Run: headless pygame with SDL's dummy video driver; simulated clock (each Clock.tick advances the game by its frame time, no real sleeping); random seed 0; keys injected as events and as key.get_pressed() state; mouse plan: one left click at the window centre at the start of phase 2, then a move to the lower-right quarter at the start of phase 3.
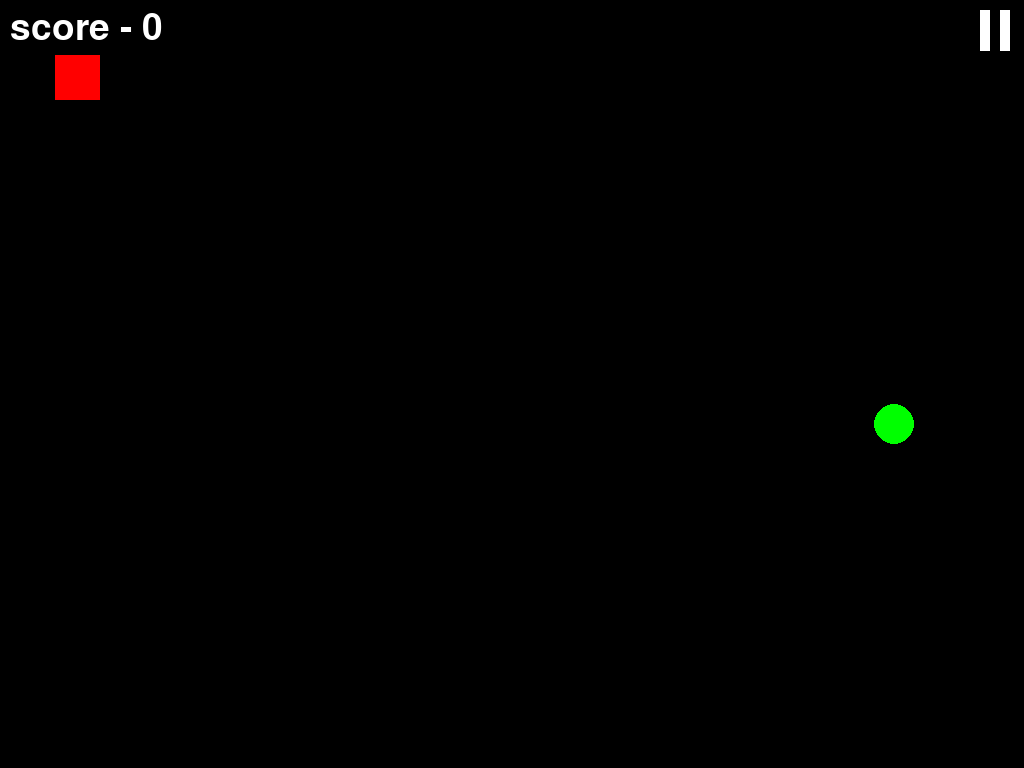
Frame 1 of 4 · flips 1–60 · no input
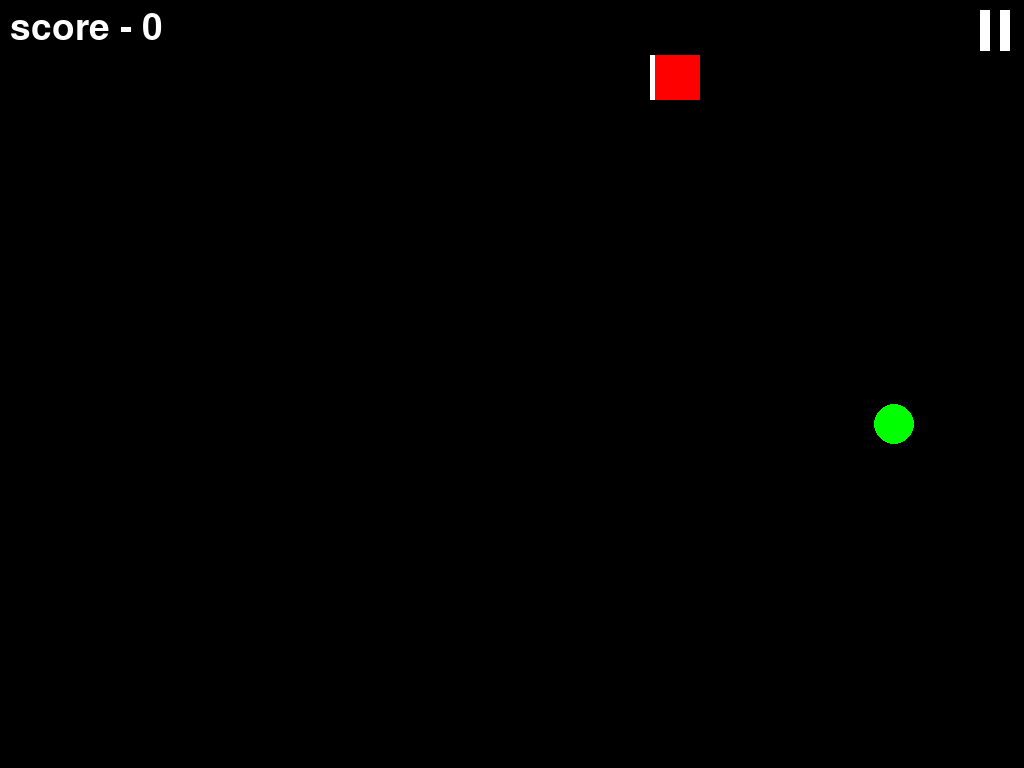
Frame 2 of 4 · flips 61–180 · clicked the window centre · tapped SPACE, RETURN · held RIGHT (→), D
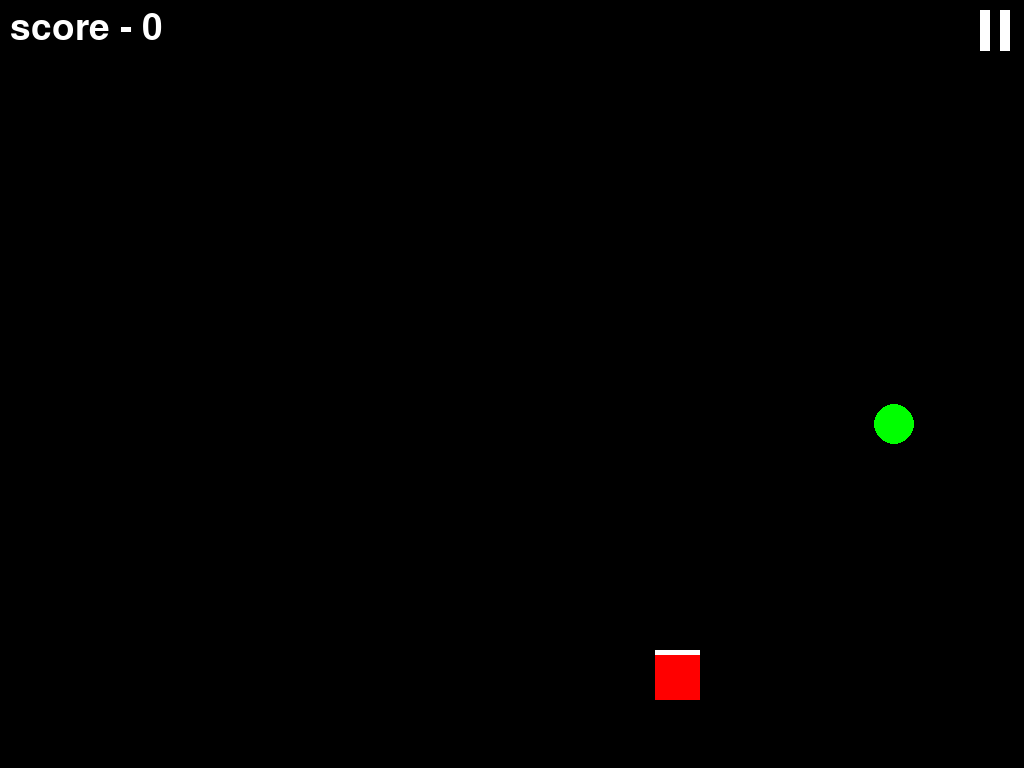
Frame 3 of 4 · flips 181–300 · moved the mouse to the lower-right quarter · held DOWN (↓), S
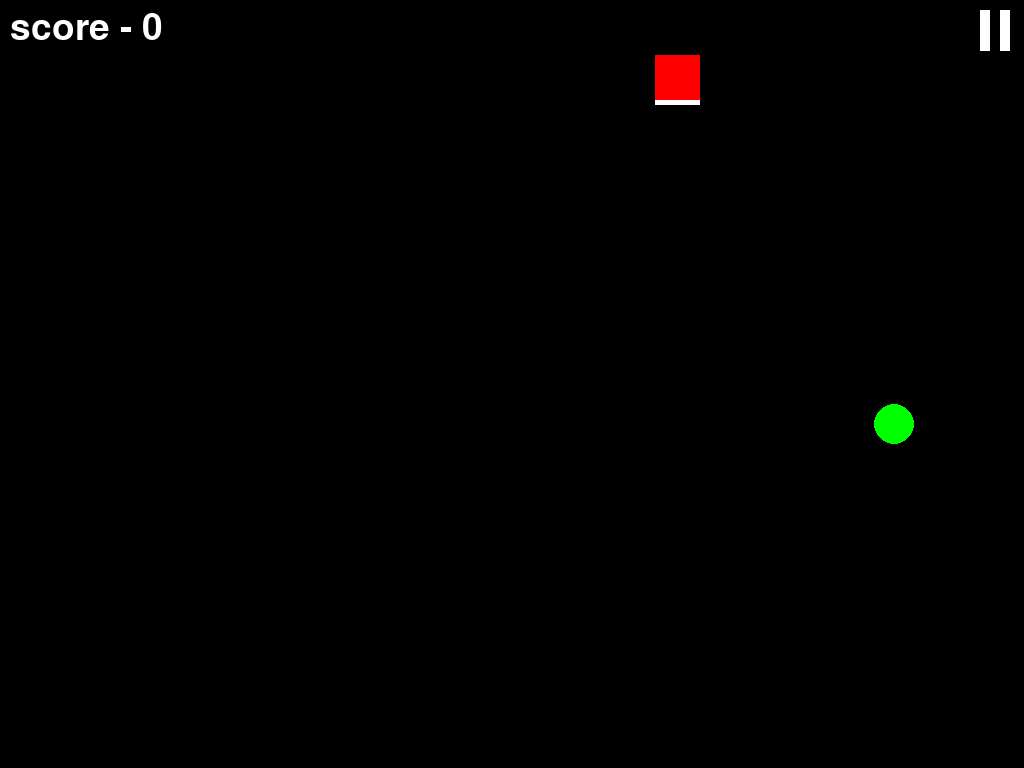
Frame 4 of 4 · flips 301–420 · held LEFT (←), A, UP (↑), W

The pygame program that drew these frames:

import pygame
import random
pygame.init()
gamewindow=pygame.display.set_mode()
pygame.display.set_caption("supper snake")
game_over=False
game_puss=False
fps=100
clock=pygame.time.Clock()
x_max,y_max=pygame.display.get_window_size()
print("x ",x_max,"y ",y_max)
food_x=random.randint(30,x_max-30)
food_y=random.randint(30,y_max-30)
font_1=pygame.font.SysFont("time romen",55)
food_size=20
snake_x=55;snake_y=55
snake_size=45
score=0
snake_speed=5
snake_len=1
snake_list=[]
user_input=None
def polt_snake(window,color,snk_list,snk_size):
    for x,y in snk_list:
        pygame.draw.rect(window,color,[x,y,snk_size,snk_size])
def set_lines():
    pygame.draw.line(gamewindow, 'white', [x_max - 20, 10], [x_max - 20, 50], 10)
    pygame.draw.line(gamewindow, 'white', [x_max - 40, 10], [x_max - 40, 50], 10)
while not game_over:
    gamewindow.fill('black')
    clock.tick(fps)
    set_lines()
    pygame.draw.circle(gamewindow,"green",[food_x,food_y],food_size)
    score_font=font_1.render(f"score - {str(score)}",True,"white")
    gamewindow.blit(score_font,[10,10])
    polt_snake(gamewindow,"white",snake_list,snake_size)
    head=[]
    head.append(snake_x)
    head.append(snake_y)
    snake_list.append(head)
    if len(snake_list)>snake_len:
        del snake_list[0]
    pygame.draw.rect(gamewindow, 'red', [snake_x, snake_y, snake_size, snake_size])
    pygame.display.update()
    if snake_x>=x_max:
        snake_x=0
    elif snake_x<=0:
        snake_x=x_max
    elif snake_y>=y_max:
        snake_y=0
    elif snake_y<=0:
        snake_y=y_max
    if(abs((snake_x+(snake_size/2))-food_x)<=40 and abs((snake_y+(snake_size/2))-food_y)<=40):
        food_x=random.randint(30,x_max-30)
        food_y=random.randint(30,y_max-30)
        score+=10
        snake_len+=5
    for event in pygame.event.get():
        if event.type==pygame.QUIT:
            pygame.quit()
            quit()
        if event.type==pygame.MOUSEBUTTONUP:
            x,y=pygame.mouse.get_pos()
            print(x,y)
            if x>=x_max-40 and x<=x_max-20 and y>=10 and y<=50:
                
                x,y=0,0
                print(x,y)
                pygame.draw.line(gamewindow, 'red', [x_max - 20, 10], [x_max - 20, 50], 10)
                pygame.draw.line(gamewindow, 'red', [x_max - 40, 10], [x_max - 40, 50], 10)
                pygame.display.update()
                game_puss=False
                while not game_puss:
                    for event in pygame.event.get():
                        if event.type == pygame.QUIT:
                            pygame.quit()
                            quit()
                        if event.type == pygame.MOUSEBUTTONUP:
                            x, y = pygame.mouse.get_pos()
                            if x >= x_max - 40 and x <= x_max - 20 and y >= 10 and y <= 50:
                                game_puss=True

        if event.type==pygame.KEYDOWN:
            if event.key== pygame.K_UP:
                if user_input != 'y--':
                    user_input='y++'
            if event.key== pygame.K_DOWN:
                if user_input != 'y++':
                    user_input='y--'
            if event.key== pygame.K_LEFT:
                if user_input != 'x++':
                    user_input='x--'
            if event.key== pygame.K_RIGHT:
                if user_input != 'x--':
                    user_input='x++'
            if event.key== pygame.K_q or event.key==pygame.K_ESCAPE:
                pygame.quit()
                quit()
    if user_input=='x++':
        snake_x=snake_x+snake_speed
    if user_input=='x--':
        snake_x=snake_x-snake_speed
    if user_input=='y++':
        snake_y=snake_y-snake_speed
    if user_input=='y--':
        snake_y=snake_y+snake_speed
